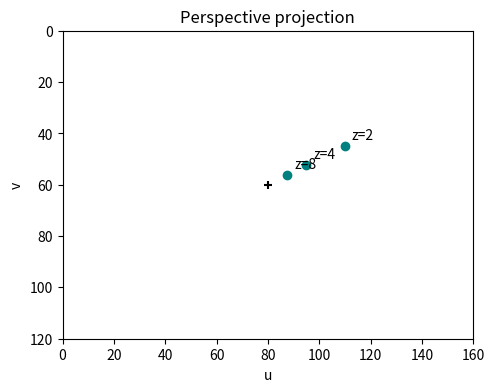
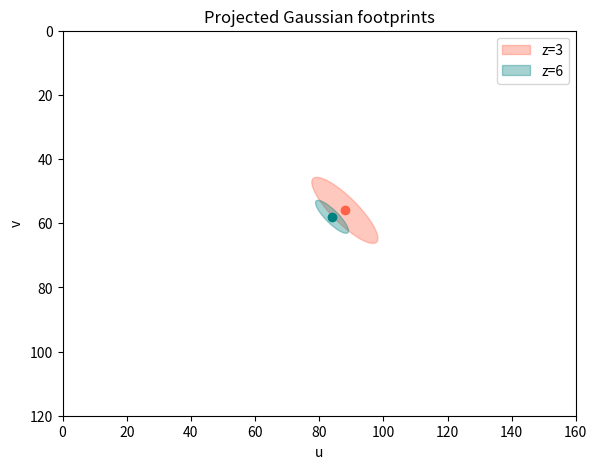

These charts were generated, in order, by the following Python code:
import math
import numpy as np
import matplotlib.pyplot as plt

np.random.seed(42)

def _validate_points(points, name):
    points = np.asarray(points, dtype=np.float64)
    if points.ndim != 2 or points.shape[1] != 3:
        raise ValueError(f"{name} must have shape (N, 3), got {points.shape}")
    return points


def build_intrinsic_matrix(fx, fy, cx, cy):
    """Build a pinhole camera intrinsic matrix."""
    if fx <= 0 or fy <= 0:
        raise ValueError("fx and fy must be positive")

    return np.array([
        [fx, 0.0, cx],
        [0.0, fy, cy],
        [0.0, 0.0, 1.0],
    ], dtype=np.float64)


def build_view_matrix(rotation_world_to_camera, translation_world_to_camera):
    """Build a 4x4 world-to-camera rigid transform.

    The transform is p_camera = R_world_to_camera @ p_world + t_world_to_camera.
    """
    rotation = np.asarray(rotation_world_to_camera, dtype=np.float64)
    translation = np.asarray(translation_world_to_camera, dtype=np.float64)

    if rotation.shape != (3, 3):
        raise ValueError(f"rotation must have shape (3, 3), got {rotation.shape}")
    if translation.shape != (3,):
        raise ValueError(f"translation must have shape (3,), got {translation.shape}")

    view_matrix = np.eye(4, dtype=np.float64)
    view_matrix[:3, :3] = rotation
    view_matrix[:3, 3] = translation
    return view_matrix


def transform_points(points, transform):
    """Apply a 4x4 homogeneous transform to points with shape (N, 3)."""
    points = _validate_points(points, "points")
    transform = np.asarray(transform, dtype=np.float64)
    if transform.shape != (4, 4):
        raise ValueError(f"transform must have shape (4, 4), got {transform.shape}")

    homogeneous = np.concatenate(
        [points, np.ones((points.shape[0], 1), dtype=np.float64)], axis=1
    )
    transformed = homogeneous @ transform.T
    w = transformed[:, 3]
    if np.any(np.abs(w) < 1e-12):
        raise ValueError("homogeneous coordinate w is too close to zero")

    return transformed[:, :3] / w[:, None]


def world_to_camera(points_world, view_matrix):
    """Transform world-space points into camera space."""
    return transform_points(points_world, view_matrix)


def project_camera_points(points_camera, intrinsic_matrix, min_depth=1e-8):
    """Project camera-space points to pixel coordinates.

    Points behind the camera are rejected instead of silently using an
    absolute depth. This makes camera-convention mistakes visible early.
    """
    points_camera = _validate_points(points_camera, "points_camera")
    intrinsic_matrix = np.asarray(intrinsic_matrix, dtype=np.float64)
    if intrinsic_matrix.shape != (3, 3):
        raise ValueError(
            f"intrinsic_matrix must have shape (3, 3), got {intrinsic_matrix.shape}"
        )

    depth = points_camera[:, 2]
    if np.any(depth <= min_depth):
        raise ValueError("all camera-space points must have positive depth")

    projected_homogeneous = points_camera @ intrinsic_matrix.T
    return projected_homogeneous[:, :2] / projected_homogeneous[:, 2:3]


def project_world_points(points_world, view_matrix, intrinsic_matrix, min_depth=1e-8):
    """Transform world-space points and project them to pixel coordinates."""
    points_camera = world_to_camera(points_world, view_matrix)
    return project_camera_points(points_camera, intrinsic_matrix, min_depth)

fx = fy = 120.0
width, height = 160, 120
cx, cy = width / 2, height / 2
intrinsics = build_intrinsic_matrix(fx, fy, cx, cy)
camera_position = np.array([0.0, 0.0, 1.0])
view_rotation = np.eye(3)
view = build_view_matrix(view_rotation, -view_rotation @ camera_position)
world_points = np.array([[0.0, 0.0, 5.0], [1.0, -0.5, 5.0]])
camera_points = world_to_camera(world_points, view)
pixels = project_world_points(world_points, view, intrinsics)
print("View matrix:\n", view)
print("Camera-space points:\n", camera_points)
print("Pixel coordinates:\n", pixels)

depths = np.array([2.0, 4.0, 8.0])
depth_points = np.column_stack([np.full(3, 0.5), np.full(3, -0.25), depths + camera_position[2]])
depth_pixels = project_world_points(depth_points, view, intrinsics)
fig, ax = plt.subplots(figsize=(6, 4))
ax.scatter(depth_pixels[:, 0], depth_pixels[:, 1], color="teal")
ax.scatter([cx], [cy], marker="+", color="black")
for depth, pixel in zip(depths, depth_pixels):
    ax.annotate(f"z={depth:g}", pixel, xytext=(5, 5), textcoords="offset points")
ax.set_xlim(0, width)
ax.set_ylim(height, 0)
ax.set_aspect("equal")
ax.set_xlabel("u")
ax.set_ylabel("v")
ax.set_title("Perspective projection")
plt.show()
print("Offsets from principal point:\n", depth_pixels - np.array([cx, cy]))

def get_rotation_matrix_from_euler(x, y, z):
    """
    简单的辅助函数：将欧拉角(弧度)转换为旋转矩阵 R
    这里为了简单直观，先使用欧拉角，实际项目中通常使用四元数(Quaternion)
    """
    R_x = np.array([[1, 0, 0],
                    [0, math.cos(x), -math.sin(x)],
                    [0, math.sin(x), math.cos(x)]])

    R_y = np.array([[math.cos(y), 0, math.sin(y)],
                    [0, 1, 0],
                    [-math.sin(y), 0, math.cos(y)]])

    R_z = np.array([[math.cos(z), -math.sin(z), 0],
                    [math.sin(z), math.cos(z), 0],
                    [0, 0, 1]])

    R = np.dot(R_z, np.dot(R_y, R_x))
    return R


def compute_covariance_3d(scale, rotation_matrix):
    """
    计算 3D 协方差矩阵 Sigma

    参数:
    scale: (3,) numpy array, 代表 x, y, z 三个主轴的标准差
    rotation_matrix: (3, 3) numpy array, 旋转矩阵 R

    返回:
    Sigma: (3, 3) 协方差矩阵
    """
    # 1. 构建缩放矩阵 S (对角矩阵)
    # S 是一个 3x3 矩阵，对角线上是 scale 的值，其他地方是 0
    S = np.diag(scale)
    R = rotation_matrix

    # 2. 计算协方差矩阵 Sigma = R * S * S^T * R^T
    # 提示：在 numpy 中，矩阵乘法可以使用 @ 符号，转置使用 .T
    Sigma = R @ S @ S.T @ R.T

    return Sigma

scales = np.array([0.35, 0.10, 0.15])
gaussian_rotation = get_rotation_matrix_from_euler(0.0, 0.0, math.pi / 4)
covariance_3d = compute_covariance_3d(scales, gaussian_rotation)
print("3D covariance:\n", covariance_3d)
print("Principal variances:", np.linalg.eigvalsh(covariance_3d))
print("Squared scales:", scales ** 2)

def compute_2d_covariance(covariance_3d, view_matrix, focal_x, focal_y, view_space_pos):
    """
    计算 2D 投影协方差矩阵 (EWA Splatting)

    参数:
    covariance_3d: (3, 3) 3D 协方差矩阵
    view_matrix: (3, 3) 视图矩阵的旋转部分 (World to Camera Rotation)
    focal_x, focal_y: 相机焦距
    view_space_pos: (3,) 高斯中心在相机坐标系下的位置 (x, y, z)

    返回:
    cov2d: (2, 2) 2D 协方差矩阵
    """
    # 1. 提取相机坐标系下的坐标
    x, y, z = view_space_pos

    # 2. 构建雅可比矩阵 J (2x3)
    # J 描述了 3D 位置微小变化如何影响 2D 屏幕坐标
    # 公式:
    # J = [ fx/z   0    -(fx*x)/(z*z) ]
    #     [ 0    fy/z   -(fy*y)/(z*z) ]
    J = np.zeros((2, 3))
    # 第一行：u 对 x, y, z 的偏导数
    J[0, 0] = focal_x / z
    J[0, 1] = 0
    J[0, 2] = -(focal_x * x) / (z * z)

    # 第二行：v 对 x, y, z 的偏导数
    J[1, 0] = 0
    J[1, 1] = focal_y / z
    J[1, 2] = -(focal_y * y) / (z * z)

    # 3. 计算变换矩阵 T = J @ W
    # W 是 view_matrix (3x3)
    W = view_matrix
    T = J @ W

    # 4. 计算 2D 协方差: Sigma_2D = T @ Sigma_3D @ T.T
    cov2d = T @ covariance_3d @ T.T

    return cov2d

from matplotlib.patches import Ellipse

fig, ax = plt.subplots(figsize=(7, 5))
for depth, color in [(3.0, "tomato"), (6.0, "teal")]:
    center_world = np.array([[0.2, -0.1, depth + camera_position[2]]])
    center_camera = world_to_camera(center_world, view)[0]
    center_pixel = project_world_points(center_world, view, intrinsics)[0]
    covariance_2d = compute_2d_covariance(covariance_3d, view[:3, :3], fx, fy, center_camera)
    eigenvalues, eigenvectors = np.linalg.eigh(covariance_2d)
    major = eigenvectors[:, -1]
    angle = np.degrees(np.arctan2(major[1], major[0]))
    ellipse = Ellipse(
        center_pixel, width=2 * np.sqrt(eigenvalues[-1]),
        height=2 * np.sqrt(eigenvalues[0]), angle=angle,
        facecolor=color, edgecolor=color, alpha=0.35, label=f"z={depth:g}",
    )
    ax.add_patch(ellipse)
    ax.scatter(*center_pixel, color=color)
    print(f"Depth {depth:g}, pixel covariance:\n{covariance_2d}")
ax.set_xlim(0, width)
ax.set_ylim(height, 0)
ax.set_aspect("equal")
ax.set_xlabel("u")
ax.set_ylabel("v")
ax.legend()
ax.set_title("Projected Gaussian footprints")
plt.show()
